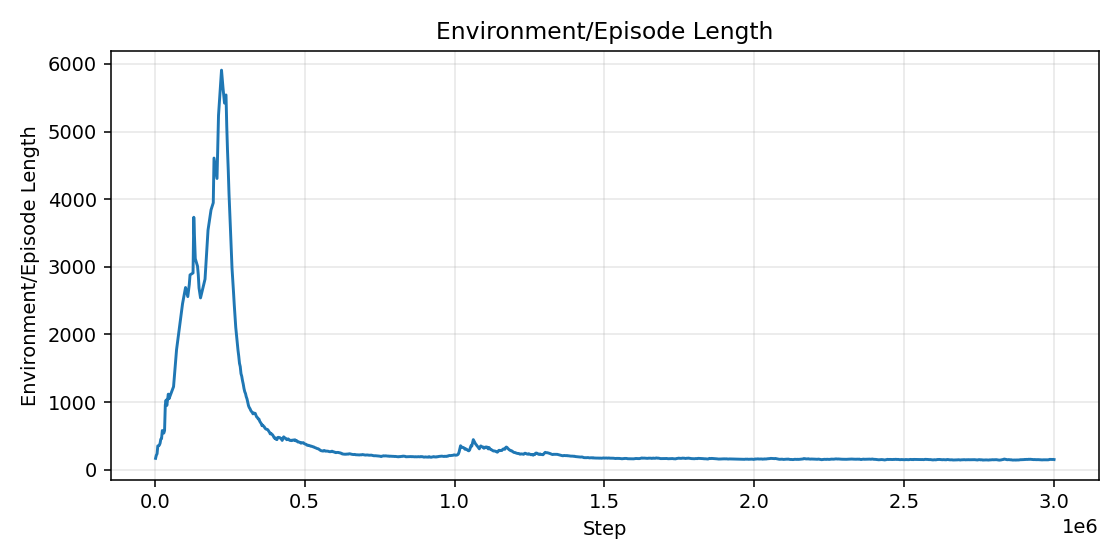

The data file committed next to this chart (first rows):
step, value
2500, 166.7
5000, 212.3
7500, 233.9
10000, 351.2
12500, 352.1
15000, 361.7
17500, 388.6
20000, 451.5
22500, 459.3
25000, 577.8
27500, 561.9
30000, 540.3
32500, 576.9
35000, 957.2
37500, 1029
40000, 948.4
45000, 1116
47500, 1049
62500, 1227
72500, 1773
92500, 2454
102500, 2693
110000, 2559
115000, 2738
117500, 2880
127500, 2909
130000, 3732
132500, 3409
135000, 3120
142500, 3008
145000, 2882
147500, 2686
152500, 2540
167500, 2817
177500, 3542
187500, 3841
195000, 3946
197500, 4608
207500, 4306
212500, 5238
222500, 5908
227500, 5645
232500, 5421
235000, 5531
237500, 5541
240000, 5077
242500, 4722
245000, 4430
247500, 4082
250000, 3822
252500, 3539
255000, 3253
257500, 2983
260000, 2792
262500, 2628
265000, 2439
267500, 2282
270000, 2104
272500, 1998
275000, 1879
... 1,088 more rows
